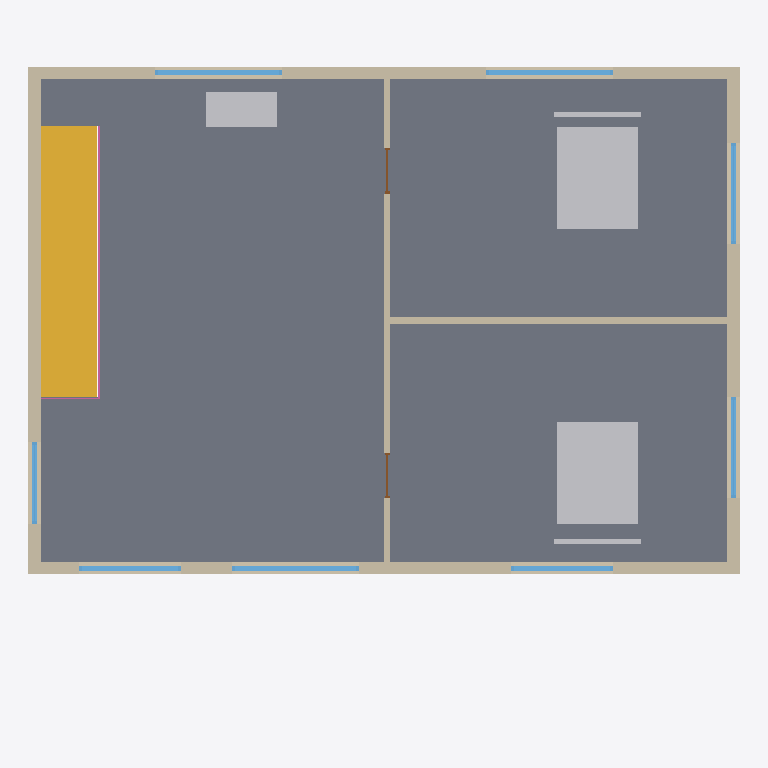
Plan cut of the same IFC building model at storey 'Level 01' (level 3.50 m, cut at 4.90 m), seen from above with north up, elements coloured by IFC class: 8 windows (light blue), 6 walls (beige), 3 other elements (light grey), 2 doors (brown), 1 slab (grey), 1 stair flight (yellow), 1 railing (pink). Cut surfaces are drawn darker.
Extent 14.0 m × 12.5 m × 8.1 m (x, y, z). Storeys (3): Level 00 at 0.00 m; Level 01 at 3.50 m; Roof at 7.00 m. Elements (58): 16 IfcWall, 14 IfcWindow, 8 IfcFurniture, 6 IfcDoor, 5 IfcSlab, 2 IfcAirTerminal, 2 IfcColumn, 1 IfcCableCarrierSegment, 1 IfcDuctSegment, 1 IfcPipeSegment, 1 IfcRailing, 1 IfcStairFlight.

HEADER;
FILE_DESCRIPTION(('ViewDefinition[DesignTransferView]'),'2;1');
FILE_NAME('/dev/null','2026-10-20T12:22:40+00:00',(''),(''),'IfcOpenShell 0.9.0.post1','IfcOpenShell 0.9.0.post1','Nobody');
FILE_SCHEMA(('IFC4'));
ENDSEC;
DATA;
#1=IFCPROJECT('1MWL95vXz7FwOER_6MrZhb',$,'BIM Viewer sample villa',$,$,$,$,(#10),#5);
#12=IFCSITE('0zki$RanLDSwfOdFc9ANGB',$,'Default Site',$,$,#20,$,$,$,$,$,$,$,$);
#13=IFCBUILDING('1c68VjI6f06AvGxFWpzSG2',$,'Sample Villa',$,$,#25,$,$,$,$,$,$);
#26=IFCBUILDINGSTOREY('34igRtLLX0dOKYLSGb_uYm',$,'Level 00',$,$,#32,$,$,$,0.0);
#33=IFCBUILDINGSTOREY('21LFBzzUb9Swdw5I2nL1oc',$,'Level 01',$,$,#38,$,$,$,3500.0);
#39=IFCBUILDINGSTOREY('3Zle4khmrEY9$wfJFTZKcW',$,'Roof',$,$,#44,$,$,$,7000.0);
#2316=IFCSLAB('1efBy15_H8phbambxdNZ1X',$,'Floor:Concrete 200mm:312313',$,$,#2329,#2324,'312313',.FLOOR.);
#2609=IFCSTAIRFLIGHT('3jDTSG7Pj76hgFB22FFnk5',$,'Monolithic Stair:1100mm Width:312348',$,$,#2640,#2635,'312348',$,$,$,$,.STRAIGHT.);
#2870=IFCFURNITURE('067qjq2j14nupbvbn1HnjK',$,'Bed-Double:1600 x 2000mm:312397',$,$,#2884,#2879,'312397',.NOTDEFINED.);
#2885=IFCFURNITURE('1j6$uAmjH0Zv_yvbgONJ23',$,'Bed-Double:1600 x 2000mm:312404',$,$,#2899,#2894,'312404',.NOTDEFINED.);
#1188=IFCWALL('0TGZoDYaT2cgP6sCUw0Puw',$,'Basic Wall:Exterior - 250mm Block Charcoal:312166',$,$,#1201,#1196,'312166',.STANDARD.);
#1154=IFCWALL('0Vs4gtvbT5yhcwD0wyv6T4',$,'Basic Wall:Exterior - 250mm Block Charcoal:312159',$,$,#1168,#1162,'312159',.STANDARD.);
#1219=IFCWALL('1GvkNPnYb3MfMWCRw6kJWO',$,'Basic Wall:Exterior - 250mm Block Charcoal:312173',$,$,#1232,#1227,'312173',.STANDARD.);
#1250=IFCWALL('1Z$u5jpYj2agdQg593xOFb',$,'Basic Wall:Exterior - 250mm Block Charcoal:312180',$,$,#1263,#1258,'312180',.STANDARD.);
#2900=IFCFURNITURE('11opDATRXCGvECPuVgm2_0',$,'Desk:1400 x 700mm:312411',$,$,#2913,#2908,'312411',.NOTDEFINED.);
#1312=IFCWALL('1$yjaWqIr4JA9NORtOWJ9A',$,'Basic Wall:Interior - 120mm Partition:312194',$,$,#1325,#1320,'312194',.STANDARD.);
#1281=IFCWALL('0XjuIjT9D9OAZ8dK7z7UVD',$,'Basic Wall:Interior - 120mm Partition:312187',$,$,#1294,#1289,'312187',.STANDARD.);
#1473=IFCWINDOW('3KqooEk3fAiRXClbNbrxVy',$,'Fixed:1800 x 1500mm:312208',$,$,#1490,#1485,'312208',1500.0,2500.0,.WINDOW.,$,$);
#1633=IFCWINDOW('3uCensGd93tRq9NTHsdUzE',$,'Fixed:1800 x 1500mm:312222',$,$,#1650,#1645,'312222',1500.0,2500.0,.WINDOW.,$,$);
#1713=IFCWINDOW('0r03uCdgT00QERfP6DlGUO',$,'Fixed:1800 x 1500mm:312229',$,$,#1730,#1725,'312229',1500.0,2500.0,.WINDOW.,$,$);
#2670=IFCRAILING('0VYLPNTmbDBeFPYtdd0epR',$,'Railing:Glass Balustrade 1000mm:312355',$,$,#2685,#2680,'312355',.BALUSTRADE.);
#1393=IFCWINDOW('1MIDFE4NHCm9$rUz9Cxw0$',$,'Fixed:1800 x 1500mm:312201',$,$,#1410,#1405,'312201',1500.0,2000.0,.WINDOW.,$,$);
#1553=IFCWINDOW('2BMAwcEADCQv01XBpaIgwA',$,'Fixed:1800 x 1500mm:312215',$,$,#1570,#1565,'312215',1500.0,2000.0,.WINDOW.,$,$);
#1873=IFCWINDOW('2pLxhhhDn8rvPMtXgyJNz6',$,'Fixed:1800 x 1500mm:312243',$,$,#1890,#1885,'312243',1500.0,2000.0,.WINDOW.,$,$);
#1953=IFCWINDOW('2DBr8MkyfFcPh$3$GswYQk',$,'Fixed:1800 x 1500mm:312250',$,$,#1970,#1965,'312250',1500.0,2000.0,.WINDOW.,$,$);
#1793=IFCWINDOW('0ivJ8wd$r9IB9F5cjFYwK$',$,'Fixed:1800 x 1500mm:312236',$,$,#1810,#1805,'312236',1500.0,1600.0,.WINDOW.,$,$);
#2098=IFCDOOR('2ZE3QpH2bA8e8Qhff3m3cy',$,'Single-Flush:900 x 2100mm:312264',$,$,#2114,#2109,'312264',2099.9999999999995,900.0000000000003,.DOOR.,$,$);
#2026=IFCDOOR('2kk2pxC5fE5v5sif4NiE9U',$,'Single-Flush:900 x 2100mm:312257',$,$,#2042,#2037,'312257',2099.9999999999995,899.9999999999999,.DOOR.,$,$);
ENDSEC;
